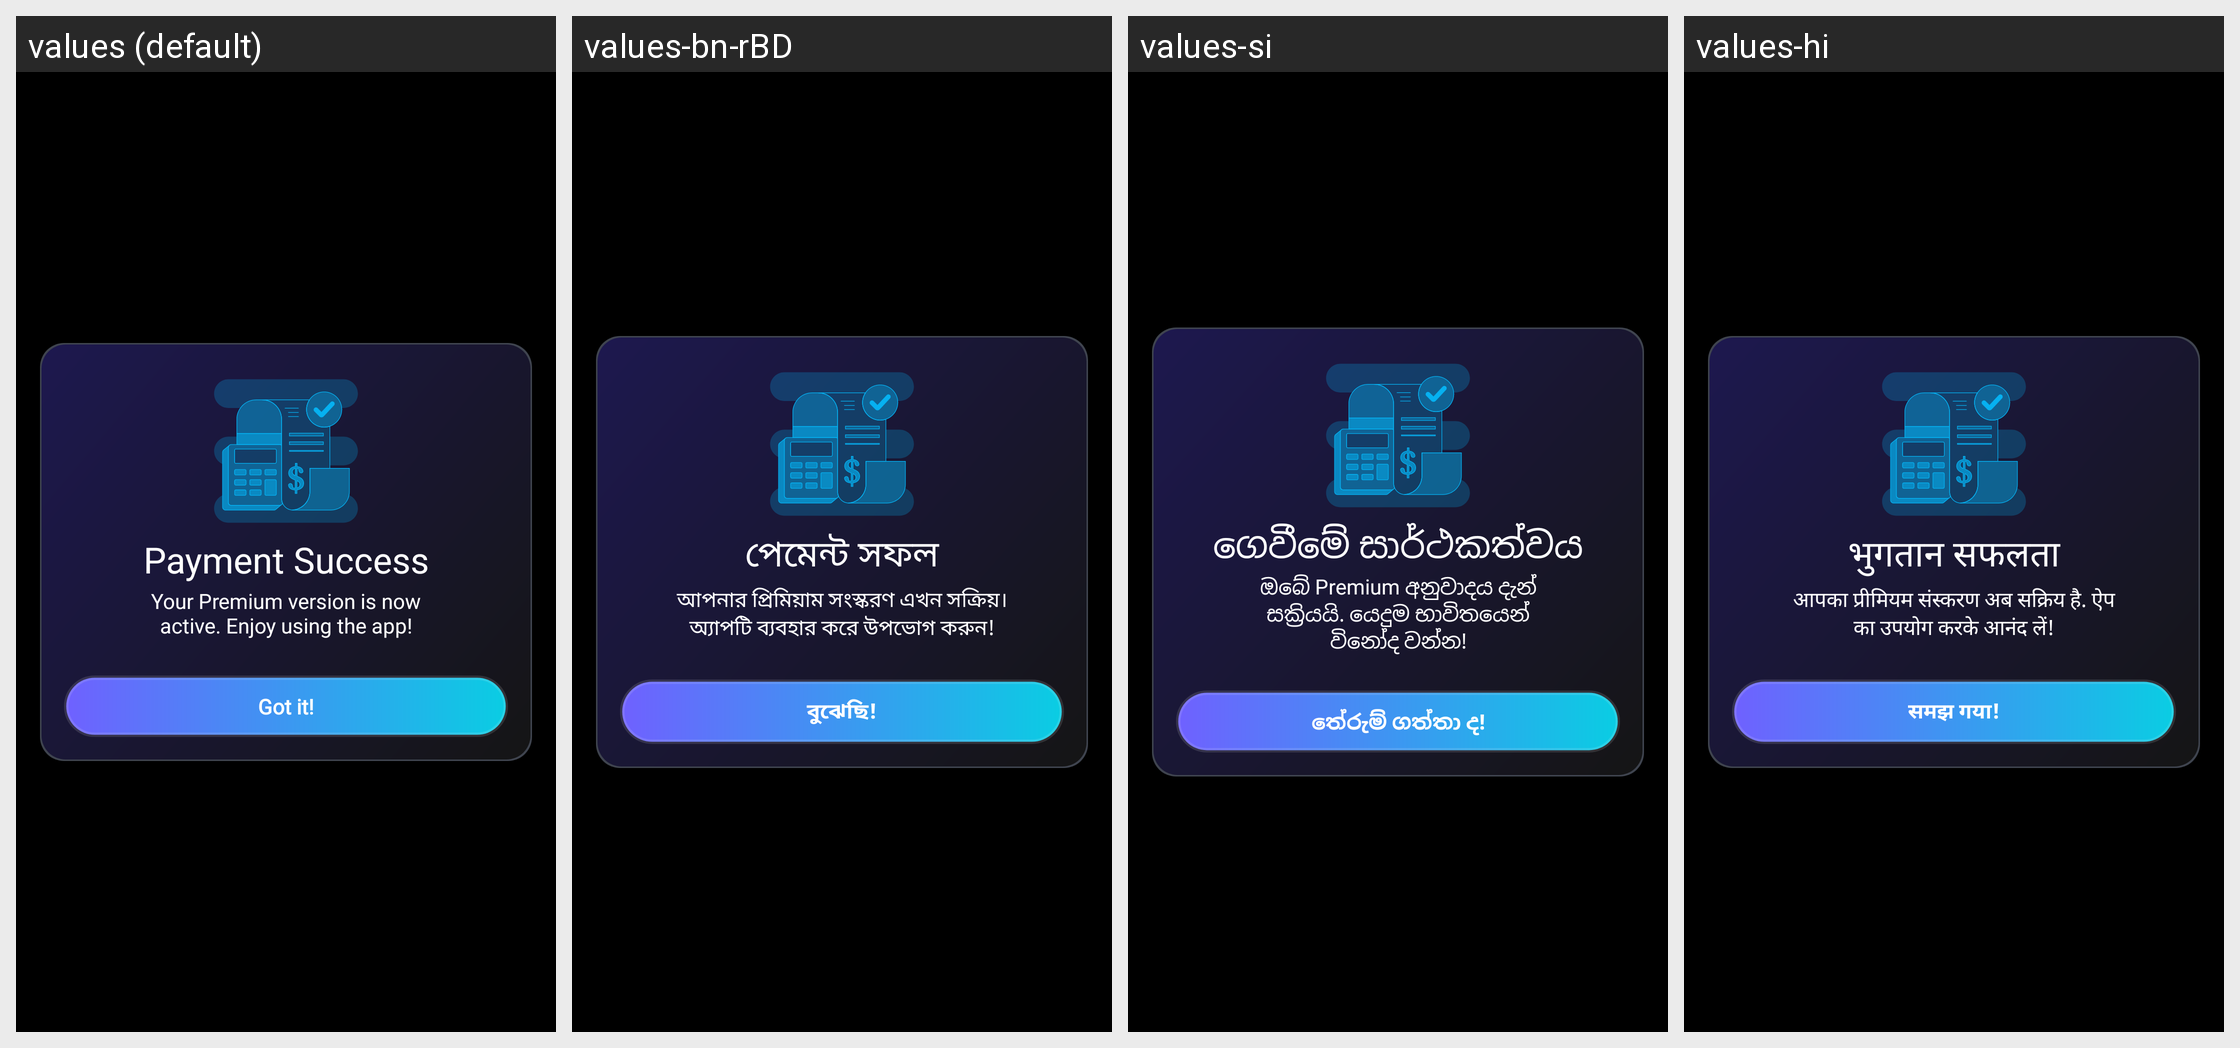

This grid shows one Android layout under several languages. Give, for every string resource on the screen, its name, the default text and each shown locale's text.
Android screen res/layout/dialog_purchase_success.xml rendered under 4 locales, left to right: values (default), values-bn-rBD, values-si, values-hi. Device: Nexus 5 (rendered at 1080×1920; each locale shown at half size, 540×960, under a caption strip naming it); theme Theme.BaseApp.
Other locales in the repository, not shown: values-af, values-am, values-ar, values-az, values-be, values-bn, values-ca, values-ceb, values-cs, values-da, values-de, values-el, values-es, values-es-rES, values-es-rUS, values-et, values-fa, values-fi, values-fr, values-fr-rCA, values-ga, values-gl, values-gu, values-ha, values-hr, values-hu, values-ig, values-in, values-it, values-ja, values-jv, values-kk, values-km, values-kn, values-ko, values-ml, values-mr, values-ms, values-my, values-ne, values-nl, values-no, values-pa, values-pl, values-ps, values-pt, values-pt-rBR, values-ro, values-ru, values-sd, values-sk, values-sl, values-sr, values-su, values-sv, values-ta, values-te, values-tg, values-th, values-tl, values-tr, values-uk, values-ur, values-uz, values-vi, values-yo, values-zh, values-zh-rCN, values-zh-rHK, values-zh-rTW.
Strings drawn on this screen, with the default value and each locale's value (text and hints the layout hard-codes, and strings that could not be matched under every locale, appear in the picture but are not listed):

payment_success
  values: Payment Success
  values-bn-rBD: পেমেন্ট সফল
  values-si: ගෙවීමේ සාර්ථකත්වය
  values-hi: भुगतान सफलता

your_premium_version_is_now_active_enjoy_using_the_app
  values: Your Premium version is now active. Enjoy using the app!
  values-bn-rBD: আপনার প্রিমিয়াম সংস্করণ এখন সক্রিয়। অ্যাপটি ব্যবহার করে উপভোগ করুন!
  values-si: ඔබේ Premium අනුවාදය දැන් සක්‍රියයි. යෙදුම භාවිතයෙන් විනෝද වන්න!
  values-hi: आपका प्रीमियम संस्करण अब सक्रिय है. ऐप का उपयोग करके आनंद लें!

got_it
  values: Got it!
  values-bn-rBD: বুঝেছি!
  values-si: තේරුම් ගත්තා ද!
  values-hi: समझ गया!
